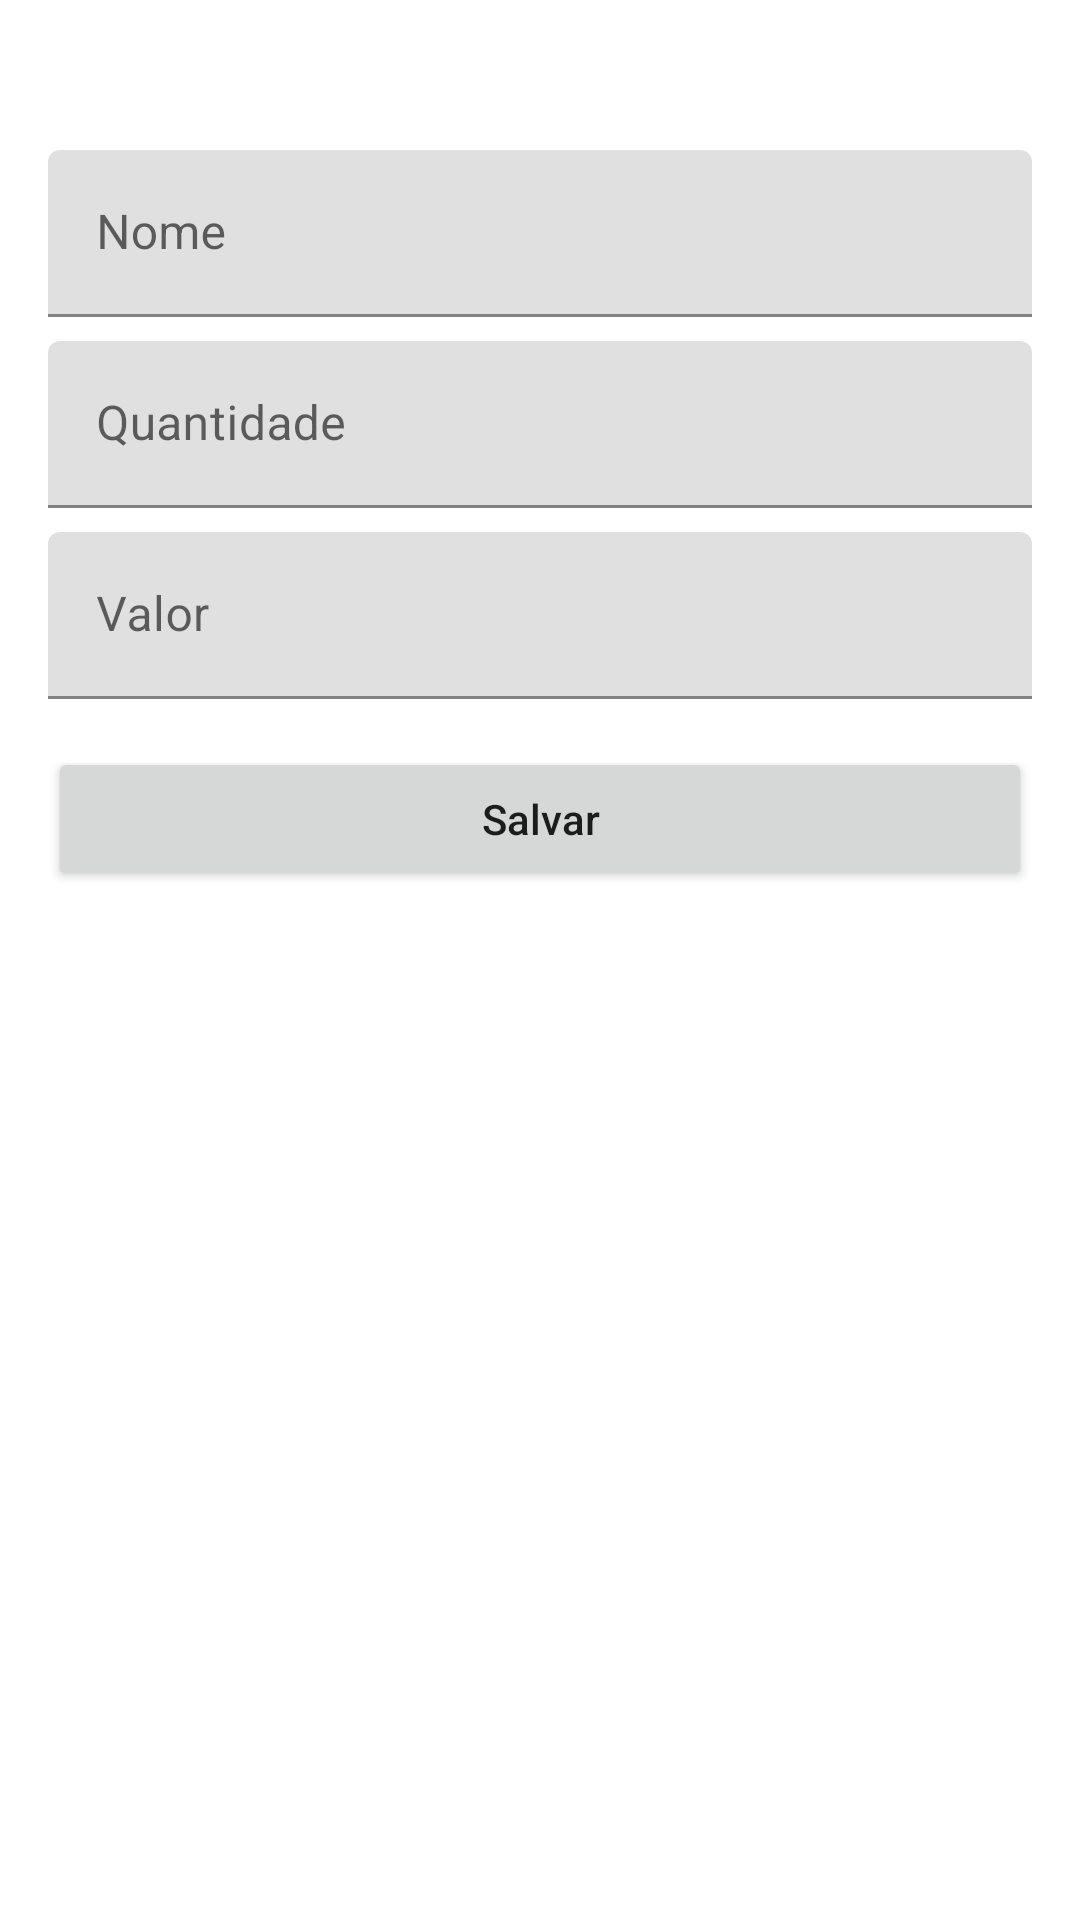

Here is an Android app screen rendered from its layout file. Give the layout XML and the strings, colors and styles it references.
<!-- AndroidManifest.xml: application theme Theme.Lista_compras_v2 -->
<!-- res/layout/activity_form.xml -->
<?xml version="1.0" encoding="utf-8"?>
<androidx.constraintlayout.widget.ConstraintLayout xmlns:android="http://schemas.android.com/apk/res/android"
    xmlns:app="http://schemas.android.com/apk/res-auto"
    android:layout_width="match_parent"
    android:layout_height="match_parent">

    <com.google.android.material.textfield.TextInputLayout
        android:id="@+id/form_input_titulo"
        android:layout_width="match_parent"
        android:layout_height="wrap_content"
        android:layout_marginStart="16dp"
        android:layout_marginTop="16dp"
        android:layout_marginEnd="16dp"
        app:layout_constraintBottom_toBottomOf="parent"
        app:layout_constraintEnd_toEndOf="parent"
        app:layout_constraintStart_toStartOf="parent"
        app:layout_constraintTop_toTopOf="parent"
        app:layout_constraintVertical_bias="0.060000002">

        <com.google.android.material.textfield.TextInputEditText
            android:id="@+id/form_text_nome"
            android:layout_width="match_parent"
            android:layout_height="wrap_content"
            android:hint="Nome" />
    </com.google.android.material.textfield.TextInputLayout>

    <com.google.android.material.textfield.TextInputLayout
        android:id="@+id/form_input_quantidade"
        android:layout_width="match_parent"
        android:layout_height="wrap_content"
        android:layout_marginStart="16dp"
        android:layout_marginTop="8dp"
        android:layout_marginEnd="16dp"
        app:layout_constraintEnd_toEndOf="parent"
        app:layout_constraintStart_toStartOf="parent"
        app:layout_constraintTop_toBottomOf="@+id/form_input_titulo">

        <com.google.android.material.textfield.TextInputEditText
            android:id="@+id/form_text_quantidade"
            android:layout_width="match_parent"
            android:layout_height="wrap_content"
            android:hint="Quantidade"
            android:inputType="number" />
    </com.google.android.material.textfield.TextInputLayout>

    <com.google.android.material.textfield.TextInputLayout
        android:id="@+id/form_input_valor"
        android:layout_width="match_parent"
        android:layout_height="wrap_content"
        android:layout_marginStart="16dp"
        android:layout_marginTop="8dp"
        android:layout_marginEnd="16dp"
        app:layout_constraintEnd_toEndOf="parent"
        app:layout_constraintStart_toStartOf="parent"
        app:layout_constraintTop_toBottomOf="@+id/form_input_quantidade">

        <com.google.android.material.textfield.TextInputEditText
            android:id="@+id/form_text_valor"
            android:layout_width="match_parent"
            android:layout_height="wrap_content"
            android:hint="Valor" />
    </com.google.android.material.textfield.TextInputLayout>

    <Button
        android:id="@+id/form_button_salvar"
        android:layout_width="0dp"
        android:layout_height="wrap_content"
        android:layout_marginStart="16dp"
        android:layout_marginTop="16dp"
        android:layout_marginEnd="16dp"
        android:inputType="number"
        android:onClick="salvar"
        android:text="Salvar"
        app:layout_constraintEnd_toEndOf="parent"
        app:layout_constraintStart_toStartOf="parent"
        app:layout_constraintTop_toBottomOf="@+id/form_input_valor" />
</androidx.constraintlayout.widget.ConstraintLayout>
<!-- resources referenced by this layout -->
<resources>
  <style name="Theme.Lista_compras_v2" parent="Theme.MaterialComponents.DayNight.DarkActionBar">
          
          <item name="colorPrimary">@color/purple_500</item>
          <item name="colorPrimaryVariant">@color/purple_700</item>
          <item name="colorOnPrimary">@color/white</item>
          
          <item name="colorSecondary">@color/teal_200</item>
          <item name="colorSecondaryVariant">@color/teal_700</item>
          <item name="colorOnSecondary">@color/black</item>
          
          <item name="android:statusBarColor" tools:targetApi="l">?attr/colorPrimaryVariant</item>
          
      </style>
  <!-- not gathered from this repository: default colours our renderer supplied (Android Studio template values) -->
  <color name="purple_500">#FF6200EE</color>
  <color name="purple_700">#FF3700B3</color>
  <color name="teal_200">#FF03DAC5</color>
  <color name="teal_700">#FF018786</color>
  <color name="black">#FF000000</color>
  <color name="white">#FFFFFFFF</color>
</resources>
